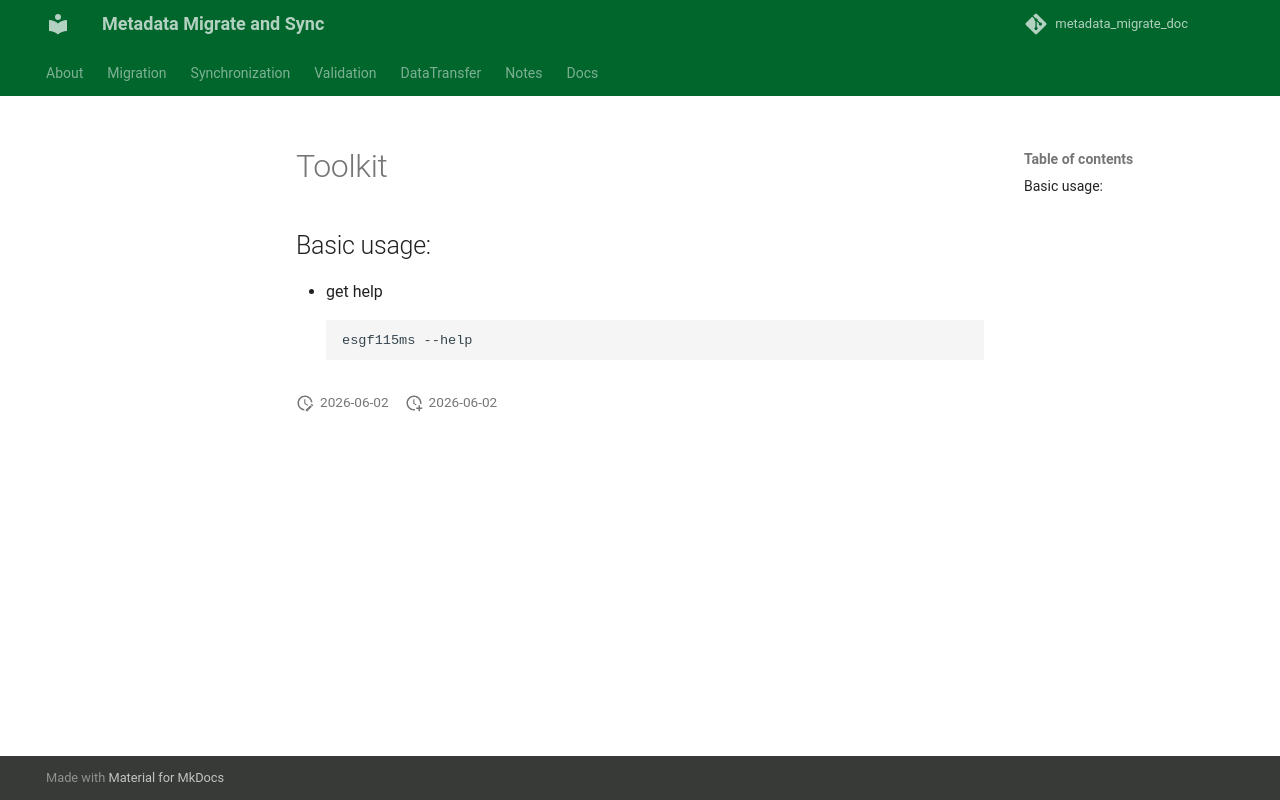

repository: esgf2-us/metadata_migrate_sync · page: Docs/toolkit/index.html · generator: mkdocs

__Attn: This user guide is for the index admin, except `query-globus`, all other subcommands need the index write permission__


## Basic usage:

- get help
```
esgf115ms --help
```
